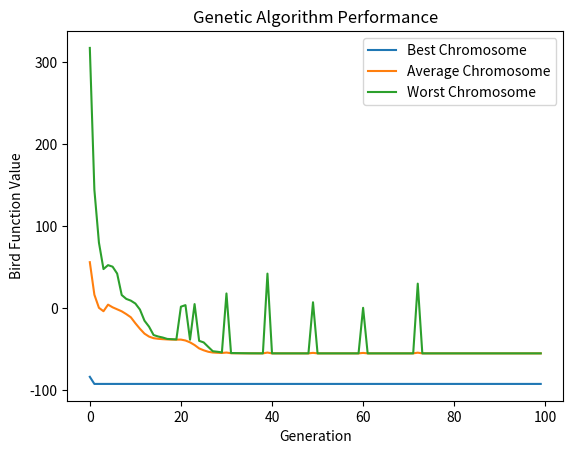

The matplotlib source for this figure:
from math import trunc
from matplotlib import pyplot as plt
import numpy as np
import random

class chromosome():
    def __init__(self, x, y, bird, rank, pocket):
        self.x = x
        self.y = y
        self.bird = bird
        self.rank = rank
        self.pocket = pocket

# Função Bird
def bird_function(x, y):
    return np.sin(x) * np.exp((1 - np.cos(y))**2) + np.cos(y) * np.exp((1 - np.sin(x))**2) + (x - y)**2

def linear_value(index):
    min = 0
    max = 100
    linearResult=(min+ (max-min) * ((100-index)/(100-1)))
    return linearResult

def crossover(chromossome1, chromossome2, crossover_tax):
    r1 = crossover_tax
    new_X_1 = (r1*chromossome1.x + (1-r1)*chromossome2.x)
    new_Y_1 = (r1*chromossome1.y + (1-r1)*chromossome2.y)
    new_bird_1 = bird_function(new_X_1, new_Y_1)
    new_chromosome_1 = chromosome(new_X_1, new_Y_1, new_bird_1, None, None)

    r2 = 1-r1
    new_X_2 = (r2*chromossome1.x + (1-r2)*chromossome2.x)
    new_Y_2 = (r2*chromossome1.y + (1-r2)*chromossome2.y)
    new_bird_2 = bird_function(new_X_2, new_Y_2)
    new_chromosome_2 = chromosome(new_X_2, new_Y_2, new_bird_2, None, None)
    descendants = (new_chromosome_1, new_chromosome_2)

    return descendants

def mutate(chromossomeInput):
    x = chromossomeInput.x 
    y = chromossomeInput.y    
    x += np.random.uniform(-5,5)
    y += np.random.uniform(-5,5)
    bird = bird_function(x, y)
    new_chromosome = chromosome(x,y,bird,None,None)
    return new_chromosome

    
# Parâmetros do algoritmo genético
pop_size = 100  # Tamanho da população
num_genes = 2   # Número de genes em cada cromossomo
num_generations = 100  # Número de gerações
mutation_rate = 0.1  # Taxa de mutação
crossover_tax = 0.2 # Taxa de crossover
best_chromosome = None
best_values=[]
average_values=[]
worst_values=[]

# Inicialização da população
population = np.random.uniform(low=-10, high=10, size=(pop_size, num_genes))
generation = []
for i, n in enumerate(population):
    x = n[0]
    y = n[1]
    current_bird = bird_function(x,y)
    new_chromosome = chromosome(x,y, current_bird, None, None)
    generation.append(new_chromosome)
sorted_generation = sorted(generation, key=lambda x: x.bird)
best_chromosome = sorted_generation[0]
print("melhor: ",best_chromosome.bird)


# 100 gerações
for gen in range(0,num_generations):
    # Sort pela função objetiva
    sorted_generation = sorted(generation, key=lambda x: x.bird)
    if best_chromosome.bird > sorted_generation[0].bird:
        sorted_generation[0] = best_chromosome


    # Rank linear e soma dos ranks
    pocket_total = 0
    for i, n in enumerate(sorted_generation):
        n.rank = linear_value(i+1)
        pocket_total+= n.rank
        n.pocket = pocket_total  
      

    # Calcula os valores médios e piores para a geração atual
    generation_birds = [n.bird for n in sorted_generation]
    average_bird = sum(generation_birds) / len(generation_birds)
    worst_bird = sorted_generation[-1].bird


    # Atualiza as listas de melhores, médios e piores valores
    best_values.append(best_chromosome.bird)
    average_values.append(average_bird)
    worst_values.append(worst_bird)

    
    #Print dos cromossomos
    if(gen == 0 or gen == (num_generations//4)-1 or gen == (num_generations//2)-1 or gen == num_generations-1):
        print("Geração:", gen+1)
        print("Média dos cromossomos:", average_values[gen])
        print("Melhor cromossomo:", "\nx:",best_chromosome.x, "y:",best_chromosome.y, "bird:",best_chromosome.bird)
        print()      

    # Seleciona 100 cromossomos através da roleta
    generation = []    
    for i in range(0,50):
        r1 = random.randint(0,int(sorted_generation[-1].pocket))
        for n in sorted_generation:
            if n.pocket >= r1:
                parent1=n
                break      
        r2 = random.randint(0,int(sorted_generation[-1].pocket))
        for n in sorted_generation:
            if n.pocket >= r2:
                parent2=n
                break   
        childs = crossover(parent1, parent2, crossover_tax)
        generation.append(childs[0])
        generation.append(childs[1])          
        
    # Mutação
    for i, n in enumerate(generation):
        rMutation = np.random.uniform(0, 100)
        if (rMutation <= mutation_rate):
            mutatedChromosome = mutate(n)
            generation[i] = mutatedChromosome
        if(n.bird < best_chromosome.bird):         
            best_chromosome = n

# Gera um gráfico mostrando os melhores, médios e piores valores para cada geração
generations = list(range(num_generations))
plt.plot(generations, best_values, label='Best Chromosome')
plt.plot(generations, average_values, label='Average Chromosome')
plt.plot(generations, worst_values, label='Worst Chromosome')
plt.xlabel('Generation')
plt.ylabel('Bird Function Value')
plt.legend()
plt.title('Genetic Algorithm Performance')
plt.show()
 